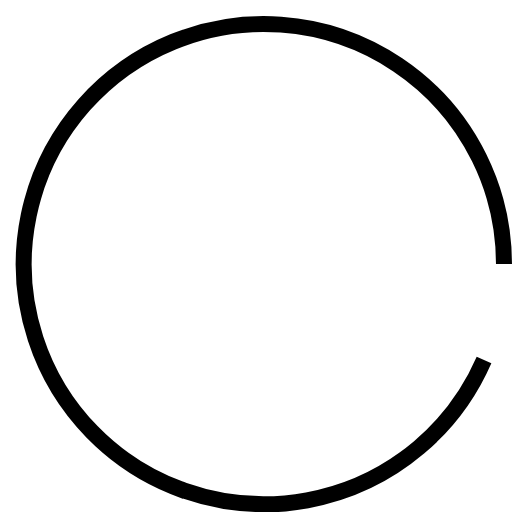
t = 0.00 s
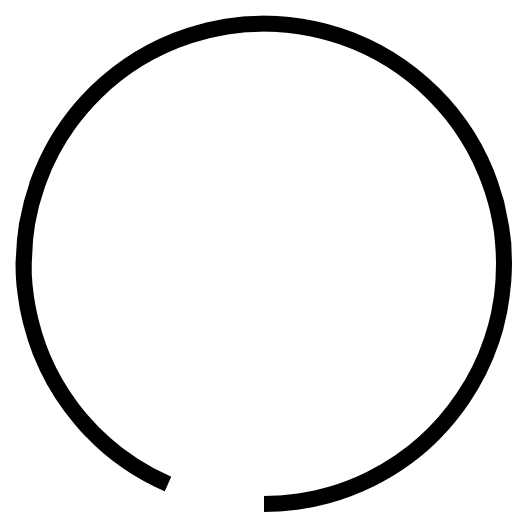
t = 0.18 s
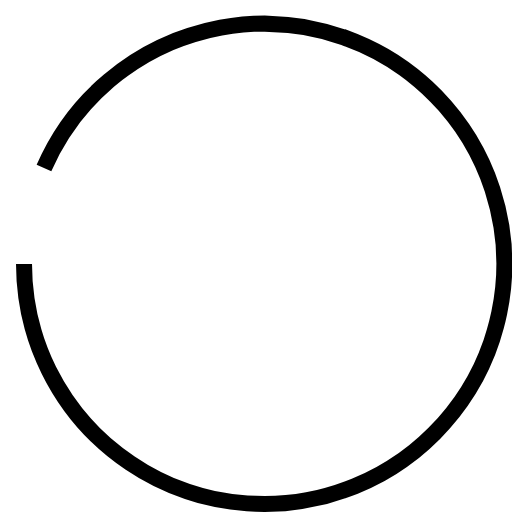
t = 0.35 s
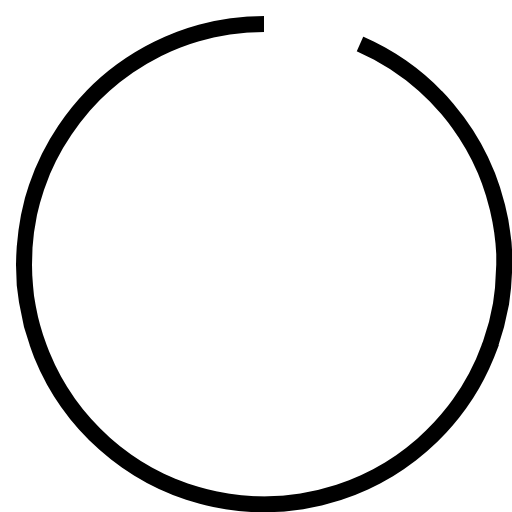
t = 0.53 s

The animated SVG that drew these frames (rendered in a browser with its animation timeline set to each time). Animation: 1 CSS @keyframes rule; one cycle of 0.70 s, repeats indefinitely.

<svg xmlns="http://www.w3.org/2000/svg" xmlns:xlink="http://www.w3.org/1999/xlink" x="0px" y="0px" width="32px" height="32px" viewBox="0 0 32 32"><g stroke-width="1" transform="translate(0.5, 0.5)"><g class="nc-loop-circle-3-32-icon-o" stroke-width="1"><path d="M29.752 22A15.008 15.008 0 1 1 31 16" fill="none" stroke="#000000" stroke-miterlimit="10" stroke-width="1"></path></g><style stroke-width="1">.nc-loop-circle-3-32-icon-o{--animation-duration:0.7s;transform-origin:16px 16px;animation:nc-loop-circle-3-anim var(--animation-duration) infinite linear}@keyframes nc-loop-circle-3-anim{0%{transform:rotate(0)}100%{transform:rotate(360deg)}}</style></g></svg>
